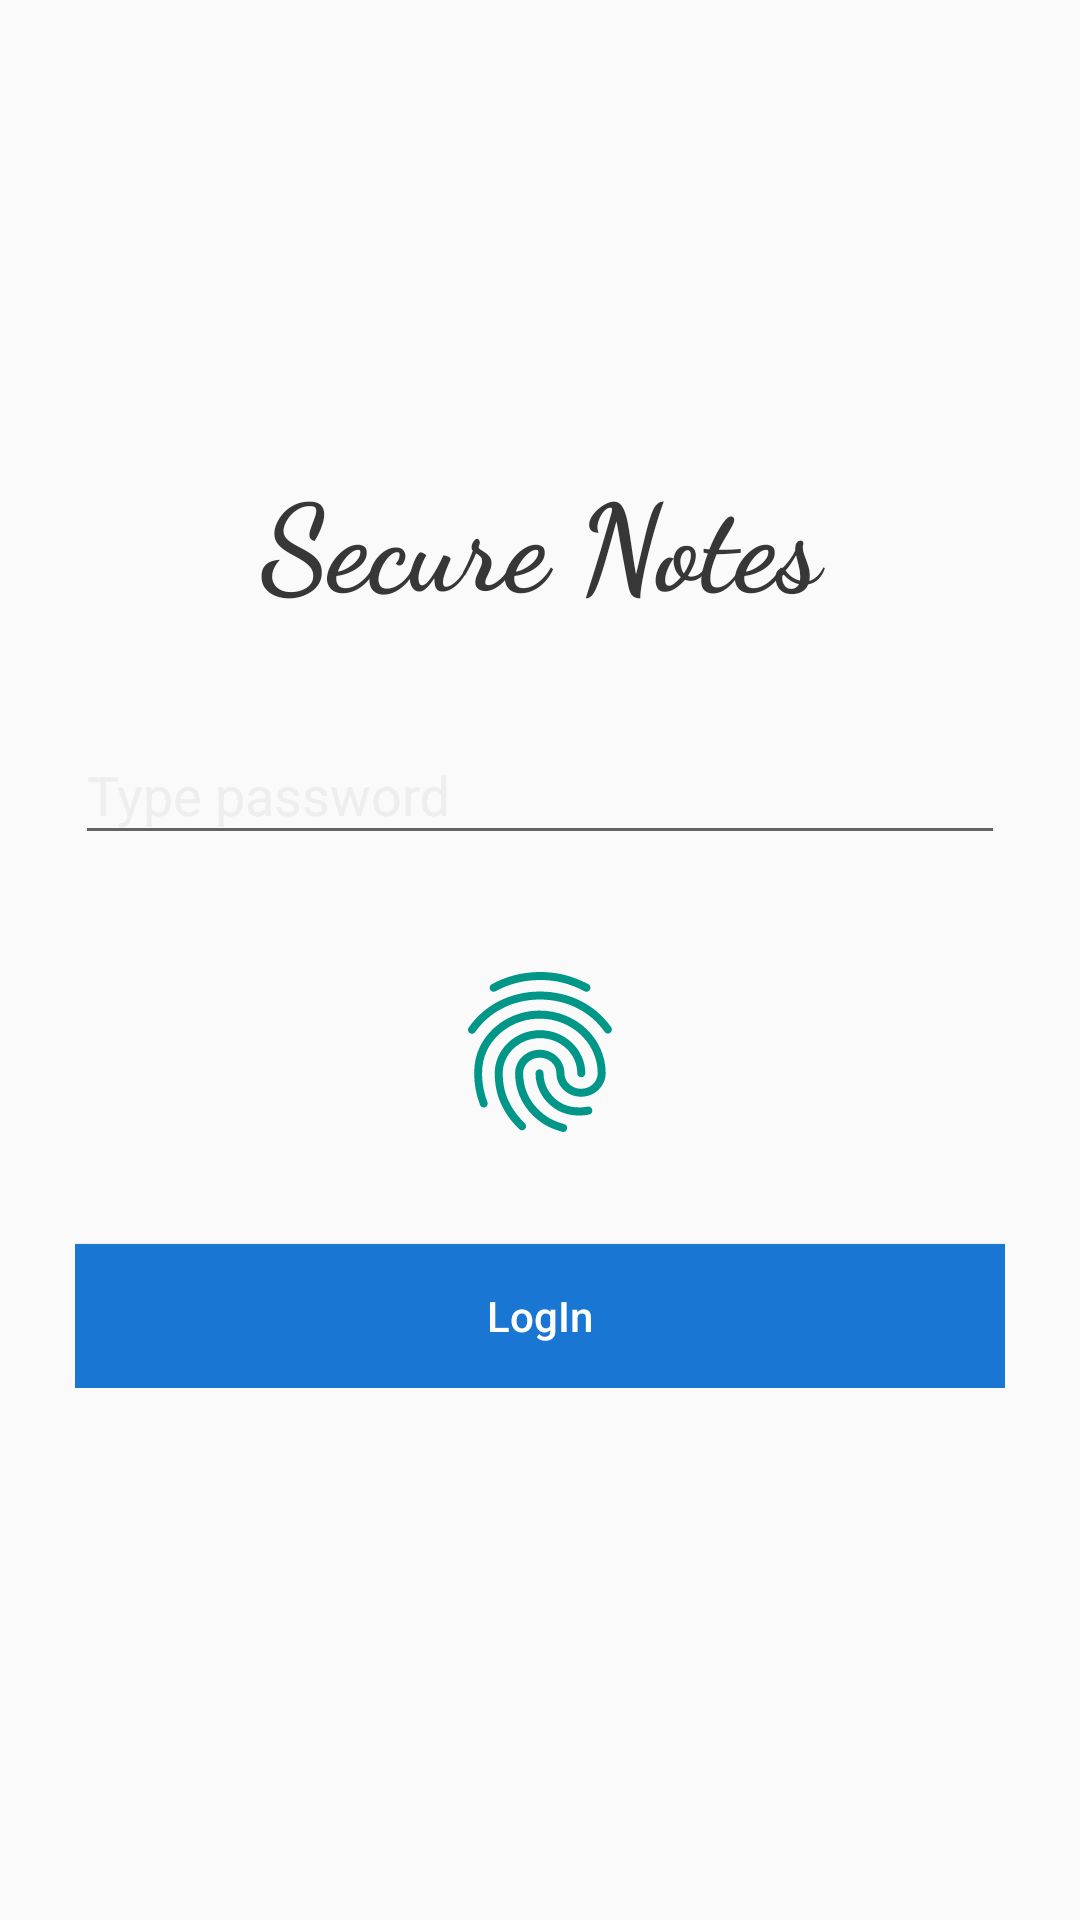

Produce the Android XML layout that renders to this screen, including the resource entries it uses.
<!-- AndroidManifest.xml: application theme AppTheme -->
<!-- res/layout/activity_login.xml -->
<?xml version="1.0" encoding="utf-8"?>
<ScrollView android:layout_height="match_parent"
    android:layout_width="match_parent"
    xmlns:android="http://schemas.android.com/apk/res/android"
    xmlns:app="http://schemas.android.com/apk/res-auto">
    <LinearLayout
        android:layout_width="match_parent"
        android:layout_height="wrap_content"
        android:orientation="vertical"
        android:layout_gravity="center"
        android:gravity="center">

        <TextView
            android:layout_width="match_parent"
            android:layout_height="wrap_content"
            android:fontFamily="cursive"
            android:text="@string/app_name"
            android:textStyle="bold"
            android:textColor="@color/light_black"
            android:textAlignment="center"
            android:textSize="40sp" />

        <android.support.constraint.ConstraintLayout
            xmlns:app="http://schemas.android.com/apk/res-auto"
            xmlns:tools="http://schemas.android.com/tools"
            android:layout_width="match_parent"
            app:layout_behavior="@string/appbar_scrolling_view_behavior"
            android:layout_height="wrap_content"
            android:focusable="true"
            android:focusableInTouchMode="true"
            android:layout_gravity="center"
            tools:context=".MainActivity">

            <LinearLayout
                android:layout_width="match_parent"
                android:layout_height="wrap_content"
                android:layout_margin="15dp"
                android:divider="@drawable/spacer"
                android:gravity="center"
                android:orientation="vertical"
                android:padding="10dp"
                android:showDividers="middle"
                app:layout_constraintBottom_toBottomOf="parent"
                app:layout_constraintTop_toTopOf="parent">




        <android.support.design.widget.TextInputLayout
            android:id="@+id/pwdInputLayout"
            android:layout_width="match_parent"
            android:layout_height="wrap_content"
            android:layout_below="@+id/id"
            android:layout_weight="1"
            android:gravity="center"
            android:hint="Type password"
            android:orientation="horizontal"
            android:textColorHint="@color/grey"
            app:errorEnabled="true"
            app:errorTextAppearance="@style/ErrorText">

            <android.support.design.widget.TextInputEditText
                android:id="@+id/pwd"
                android:layout_width="match_parent"
                android:layout_height="wrap_content"
                android:imeOptions="actionGo"
                android:inputType="textPassword" />


        </android.support.design.widget.TextInputLayout>

        <ImageView
            android:id="@+id/fpToggle"
            android:layout_width="64dp"
            android:layout_height="64dp"
            android:layout_marginTop="8dp"
            android:layout_weight="1"
            app:srcCompat="@drawable/outline_fingerprint_24" />



    <android.support.v7.widget.AppCompatButton
        android:id="@+id/button"
        android:layout_width="match_parent"
        android:layout_height="wrap_content"
        android:layout_below="@+id/linearLayout"
        android:layout_marginTop="32dp"
        android:background="@color/colorPrimary"
        android:gravity="center"
        android:onClick="clickF"
        android:text="@string/login"
        android:textAllCaps="false"
        android:textColor="@color/white" />


    </LinearLayout>

</android.support.constraint.ConstraintLayout>

    </LinearLayout>
    </ScrollView>
<!-- resources referenced by this layout -->
<resources>
  <color name="colorPrimary">#1976d2</color>
  <color name="grey">#EEEEEE</color>
  <color name="light_black">#373737</color>
  <color name="white">#FFF</color>
  <!-- drawable outline_fingerprint_24: vector/xml drawable (drawable, 2402 chars, omitted) -->
  <string name="app_name">Secure Notes</string>
  <string name="login">LogIn</string>
  <style name="ErrorText" parent="TextAppearance.Design.Error">
          <item name="android:textSize">16sp</item>
          <item name="android:textColor">@color/warning_color</item>
      </style>
  <style name="AppTheme" parent="Theme.AppCompat.Light.DarkActionBar">
          
          <item name="colorPrimary">@color/colorPrimary</item>
          <item name="colorPrimaryDark">@color/colorPrimaryDark</item>
          <item name="colorAccent">@color/colorAccent</item>
          <item name="android:statusBarColor">@color/colorPrimaryDark</item>
          <item name="actionModeBackground">@color/colorPrimary</item>
      </style>
  <color name="warning_color">#f4511e</color>
  <color name="colorPrimaryDark">#004ba0</color>
  <color name="colorAccent">#63a4ff</color>
</resources>
